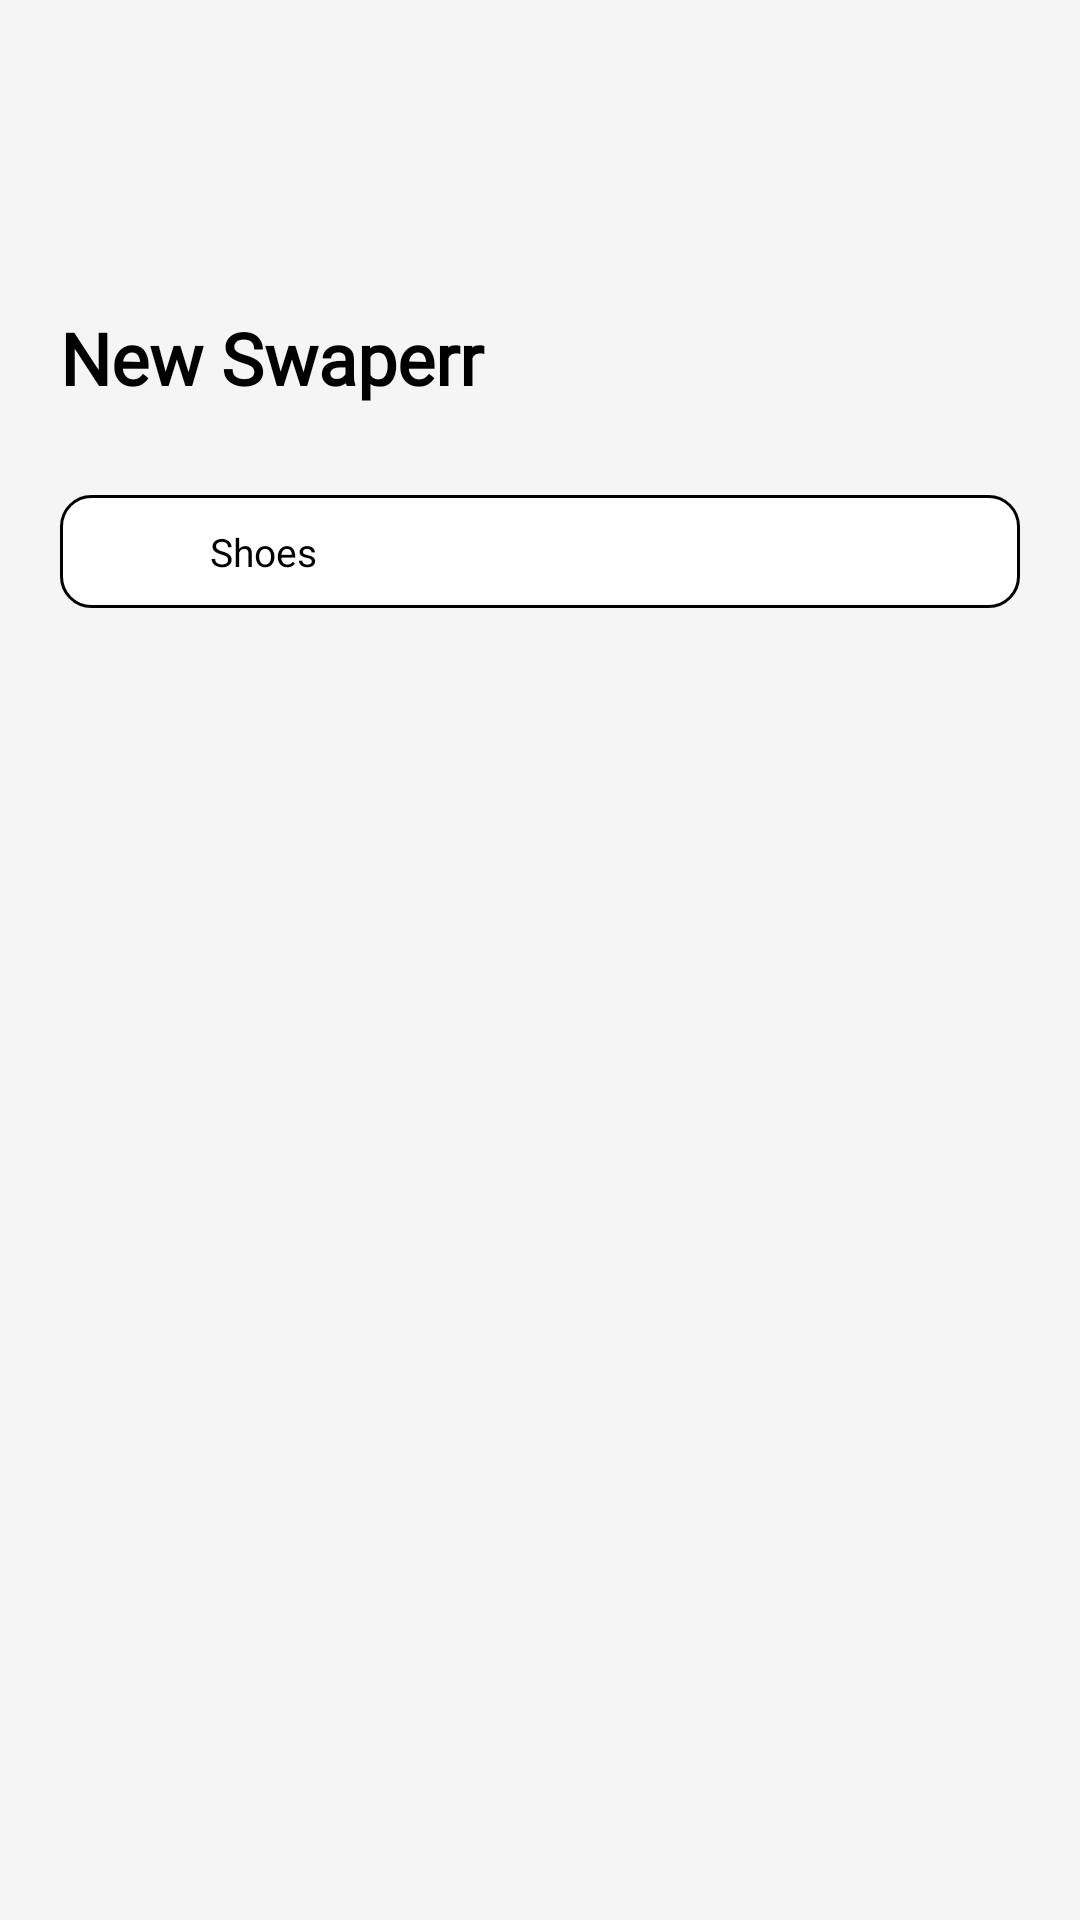

Android layout source for this screen:
<!-- AndroidManifest.xml: application theme Theme.Design.NoActionBar -->
<!-- res/layout/activity_main.xml -->
<?xml version="1.0" encoding="utf-8"?>
<androidx.constraintlayout.widget.ConstraintLayout xmlns:android="http://schemas.android.com/apk/res/android"
    xmlns:app="http://schemas.android.com/apk/res-auto"
    xmlns:tools="http://schemas.android.com/tools"
    android:layout_width="match_parent"
    android:layout_height="match_parent"
    android:background="@color/background"
    tools:context=".MainActivity">


    <TextView
        android:id="@+id/textview_newswap"
        android:layout_width="150dp"
        android:layout_height="wrap_content"
        android:layout_marginStart="20dp"
        android:layout_marginTop="103dp"
        android:height="32dp"
        android:fontFamily="@font/inter_bold"
        android:text="New Swaperr"
        android:textColor="@color/black"
        android:textSize="24sp"
        android:textStyle="bold"
        app:layout_constraintStart_toStartOf="parent"
        app:layout_constraintTop_toTopOf="parent"
        tools:ignore="MissingConstraints" />

    <ImageView
        android:id="@+id/image_search"
        android:layout_width="40dp"
        android:layout_height="40dp"
        app:layout_constraintStart_toStartOf="@id/edittext_search"
        app:layout_constraintTop_toTopOf="@id/edittext_search"
        android:background="@drawable/ic_stat_name"
        tools:ignore="MissingConstraints" />

    <EditText
        android:id="@+id/edittext_search"
        android:layout_width="match_parent"
        android:layout_height="wrap_content"
        android:layout_marginTop="30dp"
        android:background="@drawable/searchbox"
        android:hint="Shoes"
        android:textSize="13sp"
        android:textColor="@color/black"
        android:paddingStart="50dp"
        android:layout_marginEnd="20dp"
        android:layout_marginStart="20dp"
        android:textColorHint="@color/black"
        app:layout_constraintEnd_toEndOf="@id/recyclerview"
        app:layout_constraintStart_toStartOf="@id/recyclerview"
        app:layout_constraintTop_toBottomOf="@id/textview_newswap"
        tools:ignore="MissingConstraints" />

    <androidx.recyclerview.widget.RecyclerView
        android:id="@+id/recyclerview"
        android:layout_width="match_parent"
        android:layout_height="match_parent"
        app:layout_constraintTop_toBottomOf="@id/edittext_search"
        app:layout_constraintBottom_toBottomOf="parent"
        android:layout_marginTop="230dp"
        android:layout_marginStart="20dp"
        android:layout_marginEnd="20dp"
        tools:listitem="@layout/card_view_design"
        app:layout_constraintStart_toStartOf="@id/edittext_search"
        app:layout_constraintEnd_toEndOf="@id/edittext_search"/>



</androidx.constraintlayout.widget.ConstraintLayout>
<!-- res/layout/card_view_design.xml (included above) -->
<?xml version="1.0" encoding="utf-8"?>
<androidx.constraintlayout.widget.ConstraintLayout xmlns:android="http://schemas.android.com/apk/res/android"
    xmlns:tools="http://schemas.android.com/tools"
    android:layout_width="match_parent"
    android:layout_height="wrap_content"
    android:background="@drawable/corner"
    android:layout_margin="5dp"
    android:paddingBottom="10dp"
    xmlns:app="http://schemas.android.com/apk/res-auto">


    <ImageView
        android:id="@+id/imageboot"
        android:layout_width="139dp"
        android:layout_height="103dp"
        android:layout_marginStart="8dp"
        android:layout_marginTop="16dp"
        app:layout_constraintStart_toStartOf="parent"
        app:layout_constraintTop_toTopOf="parent"
        app:layout_constraintEnd_toEndOf="parent"
        app:layout_constraintBottom_toTopOf="@id/textviewnike"
        tools:ignore="MissingConstraints" />

    <TextView
        android:id="@+id/textviewnike"
        android:layout_width="wrap_content"
        android:layout_height="wrap_content"
        android:layout_marginTop="10dp"
        android:layout_marginStart="5dp"
        android:text="Nike Air Max 22"
        android:textColor="#0B4256"
        android:textSize="14sp"
        android:textStyle="bold"
        app:layout_constraintStart_toStartOf="parent"
        app:layout_constraintTop_toBottomOf="@id/imageboot" />

    <TextView
        android:id="@+id/textviewdetail"
        android:layout_width="wrap_content"
        android:layout_height="70dp"
        android:text="Best shoes for jogging, running, gym and any\nother sports"
        android:textColor="#ABABAB"
        android:textSize="12sp"
        android:textStyle="normal"
        android:maxLines="3"
        android:ellipsize="end"
        android:paddingEnd="8dp"
        android:layout_marginTop="5dp"
        app:layout_constraintStart_toStartOf="@id/textviewnike"
        app:layout_constraintTop_toBottomOf="@id/textviewnike"
        tools:ignore="UnknownId" />

    <Button
        android:id="@+id/buttonswap"
        android:layout_width="80dp"
        android:layout_height="30dp"
        android:text="Offer Swap"
        android:background="@drawable/cornerbutton"
        android:textColor="@color/white"
        android:textSize="10sp"
        app:layout_constraintBottom_toBottomOf="parent"
        android:layout_marginTop="5dp"
        app:layout_editor_absoluteX="100dp"
        app:layout_constraintStart_toStartOf="parent"
        app:layout_constraintTop_toBottomOf="@id/textviewdetail"
        app:layout_constraintEnd_toEndOf="parent"/>


</androidx.constraintlayout.widget.ConstraintLayout>
<!-- resources referenced by this layout -->
<resources>
  <color name="background">#F5F5F5</color>
  <color name="black">#FF000000</color>
  <color name="white">#FFFFFFFF</color>
  <!-- drawable corner (drawable) -->
  <?xml version="1.0" encoding="utf-8"?>
  <selector xmlns:android="http://schemas.android.com/apk/res/android">
  
      <item>
          <shape>
              <gradient
                  android:angle="270"
                  android:endColor="@color/white"
                  android:startColor="@color/white" />
  
              <corners
                  android:radius="10dp" />
  
          </shape>
      </item>
  </selector>
  <!-- drawable cornerbutton (drawable) -->
  <?xml version="1.0" encoding="utf-8"?>
  <selector xmlns:android="http://schemas.android.com/apk/res/android">
      <item>
          <shape>
              <gradient
                  android:angle="270"
                  android:endColor="@color/buttoncolor"
                  android:startColor="@color/buttoncolor" />
  
              <corners
                  android:radius="10dp" />
  
          </shape>
      </item>
  </selector>
  <!-- drawable searchbox (drawable) -->
  <?xml version="1.0" encoding="utf-8"?>
  <selector xmlns:android="http://schemas.android.com/apk/res/android">
      <item>
          <shape>
              <gradient
                  android:angle="270"
                  android:endColor="@color/white"
                  android:startColor="@color/white" />
              <stroke
                  android:width="1dp"
                  android:color="@color/black" />
              <corners
                  android:radius="10dp" />
              <padding
                  android:bottom="10dp"
                  android:left="10dp"
                  android:right="10dp"
                  android:top="10dp" />
          </shape>
      </item>
  </selector>
  <color name="buttoncolor">#36A1C9</color>
</resources>
